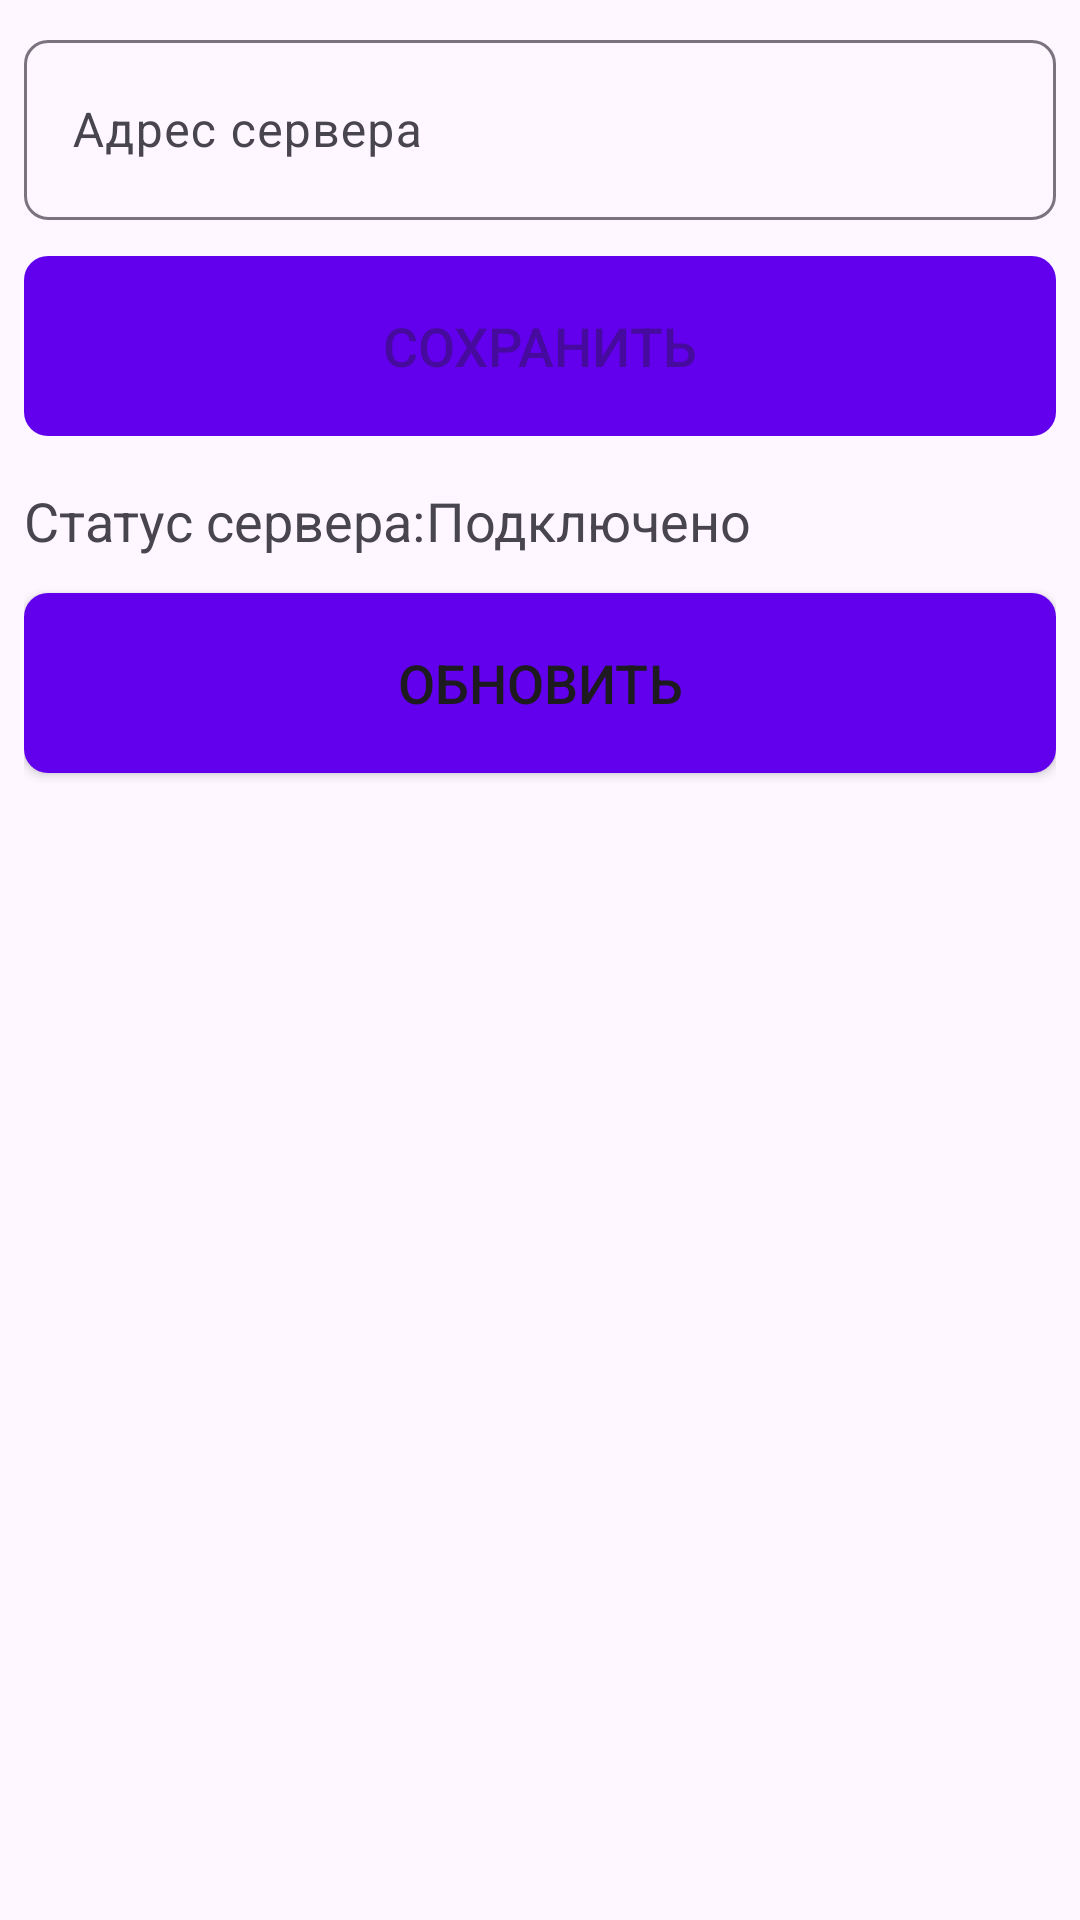

This screen was rendered from an Android layout file. Write that file and the resources it references.
<!-- AndroidManifest.xml: application theme Theme.MactTestApp -->
<!-- res/layout/fragment_settings.xml -->
<?xml version="1.0" encoding="utf-8"?>
<RelativeLayout xmlns:android="http://schemas.android.com/apk/res/android"
    xmlns:app="http://schemas.android.com/apk/res-auto"
    xmlns:tools="http://schemas.android.com/tools"
    android:layout_width="match_parent"
    android:layout_height="match_parent"
    android:clickable="true"
    android:focusable="true"
    android:focusableInTouchMode="true"
    tools:context=".ui.fragments.SettingsFragment">

    <LinearLayout
        android:layout_width="match_parent"
        android:layout_height="match_parent"
        android:orientation="vertical"
        android:padding="8dp">

        <com.google.android.material.textfield.TextInputLayout
            android:id="@+id/til_server_address"
            android:layout_width="match_parent"
            android:layout_height="wrap_content"
            android:touchscreenBlocksFocus="true"
            app:boxCornerRadiusBottomEnd="8dp"
            app:boxCornerRadiusBottomStart="8dp"
            app:boxCornerRadiusTopEnd="8dp"
            app:boxCornerRadiusTopStart="8dp">

            <com.google.android.material.textfield.TextInputEditText
                android:id="@+id/et_server_address"
                android:layout_width="match_parent"
                android:layout_height="60dp"
                android:hint="@string/server_address"
                android:textSize="16sp" />

        </com.google.android.material.textfield.TextInputLayout>

        <Button
            android:id="@+id/save_button"
            android:layout_width="match_parent"
            android:layout_height="60dp"
            android:layout_marginTop="12dp"
            android:background="@drawable/default_bt_bg"
            android:enabled="false"
            android:text="@string/bt_save"
            android:textSize="18sp" />

        <LinearLayout
            android:layout_width="match_parent"
            android:layout_height="wrap_content"
            android:layout_marginTop="16dp"
            android:orientation="horizontal">

            <TextView
                android:layout_width="wrap_content"
                android:layout_height="wrap_content"
                android:text="@string/server_status"
                android:textSize="18sp" />

            <TextView
                android:id="@+id/tv_server_status"
                android:layout_width="wrap_content"
                android:layout_height="wrap_content"
                android:text="@string/connected"
                android:textSize="18sp" />
        </LinearLayout>

        <Button
            android:id="@+id/check_button"
            android:layout_width="match_parent"
            android:layout_height="60dp"
            android:layout_marginTop="12dp"
            android:background="@drawable/default_bt_bg"
            android:text="@string/refresh"
            android:textSize="18sp" />

    </LinearLayout>

    <LinearLayout
        android:id="@+id/retry_layout"
        android:layout_width="match_parent"
        android:layout_height="match_parent"
        android:background="@color/grey_transparent"
        android:clickable="true"
        android:gravity="center"
        android:orientation="vertical"
        android:visibility="gone">

        <LinearLayout
            android:layout_width="match_parent"
            android:layout_height="wrap_content"
            android:layout_marginHorizontal="40dp"
            android:background="@drawable/rounded_bg"
            android:orientation="vertical"
            android:padding="8dp">

            <TextView
                android:layout_width="match_parent"
                android:layout_height="wrap_content"
                android:layout_marginHorizontal="8dp"
                android:text="@string/settings_reopen"
                android:textColor="@color/black"
                android:textSize="18sp" />

            <LinearLayout
                android:layout_width="wrap_content"
                android:layout_height="wrap_content"
                android:layout_gravity="end"
                android:orientation="horizontal">

                <Button
                    android:id="@+id/bt_no"
                    style="?android:attr/buttonBarButtonStyle"
                    android:layout_width="wrap_content"
                    android:layout_height="wrap_content"
                    android:layout_marginEnd="8dp"
                    android:text="@string/bt_later" />

                <Button
                    android:id="@+id/bt_yes"
                    style="?android:attr/buttonBarButtonStyle"
                    android:layout_width="wrap_content"
                    android:layout_height="wrap_content"
                    android:text="@string/bt_yes" />

            </LinearLayout>

        </LinearLayout>

    </LinearLayout>

</RelativeLayout>
<!-- resources referenced by this layout -->
<resources>
  <color name="black">#FF000000</color>
  <color name="grey_transparent">#66000000</color>
  <!-- drawable default_bt_bg (drawable) -->
  <?xml version="1.0" encoding="utf-8"?>
  <ripple xmlns:android="http://schemas.android.com/apk/res/android"
      android:color="@color/ripple_color">
      <item>
          <shape android:shape="rectangle">
              <solid android:color="@color/design_default_color_primary" />
              <corners android:radius="8dp" />
          </shape>
      </item>
  </ripple>
  <string name="bt_later">Позже</string>
  <string name="bt_save">Сохранить</string>
  <string name="bt_yes">Да</string>
  <string name="connected">Подключено</string>
  <string name="refresh">Обновить</string>
  <string name="server_address">Адрес сервера</string>
  <string name="server_status">Статус сервера:</string>
  <string name="settings_reopen">После изменения настроек необходимо перезагрузить приложение.\nПерезагрузить сейчас?</string>
  <style name="Theme.MactTestApp" parent="Base.Theme.MactTestApp" />
  <color name="ripple_color">#4DFFFFFF</color>
  <style name="Base.Theme.MactTestApp" parent="Theme.Material3.DayNight">
          
          
      </style>
</resources>
